Run: headless pygame with SDL's dummy video driver; simulated clock (each Clock.tick advances the game by its frame time, no real sleeping); random seed 0; keys injected as events and as key.get_pressed() state; no mouse input.
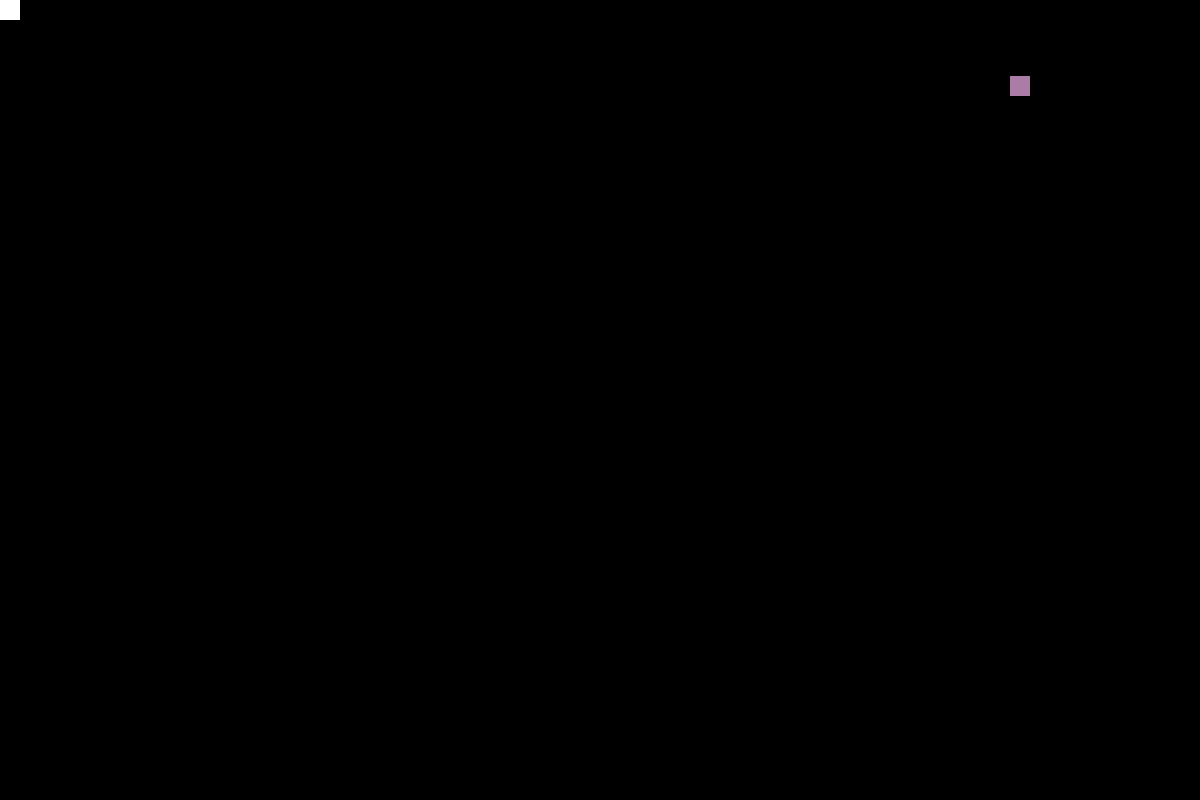
Frame 1 of 4 · flips 1–60 · no input
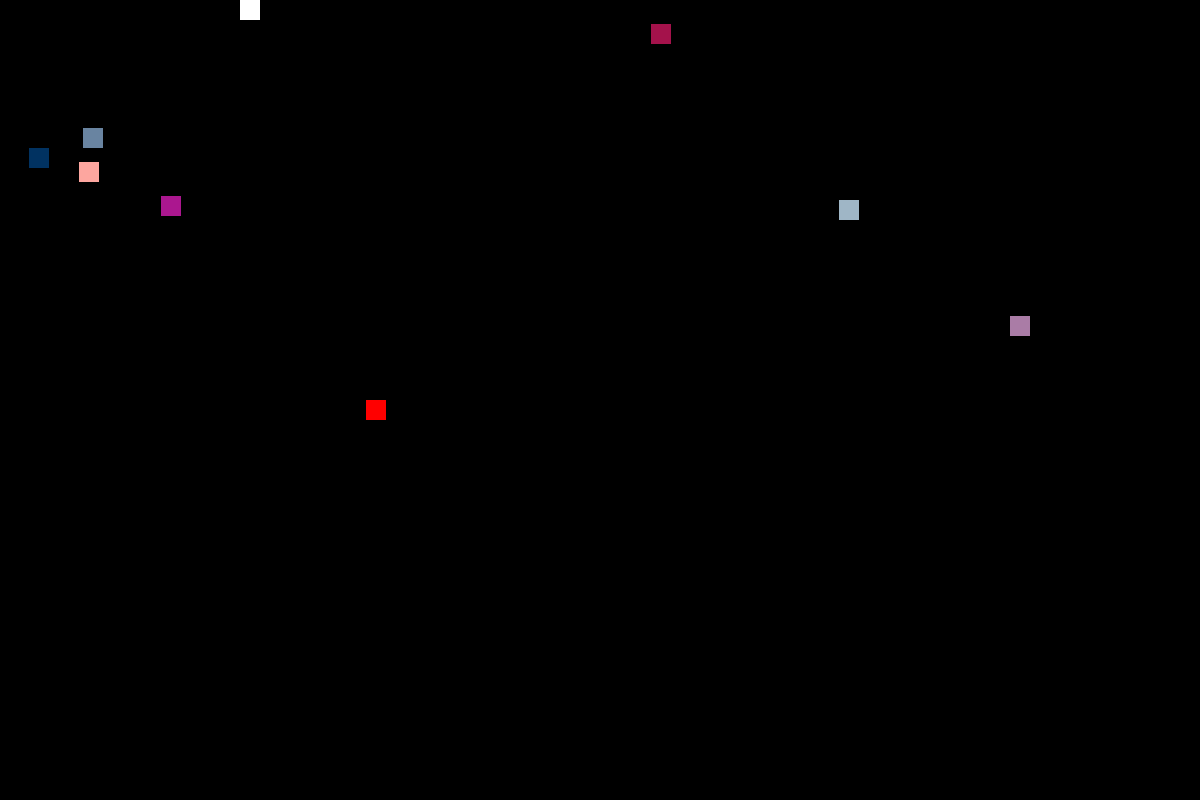
Frame 2 of 4 · flips 61–180 · tapped SPACE, RETURN · held RIGHT (→), D
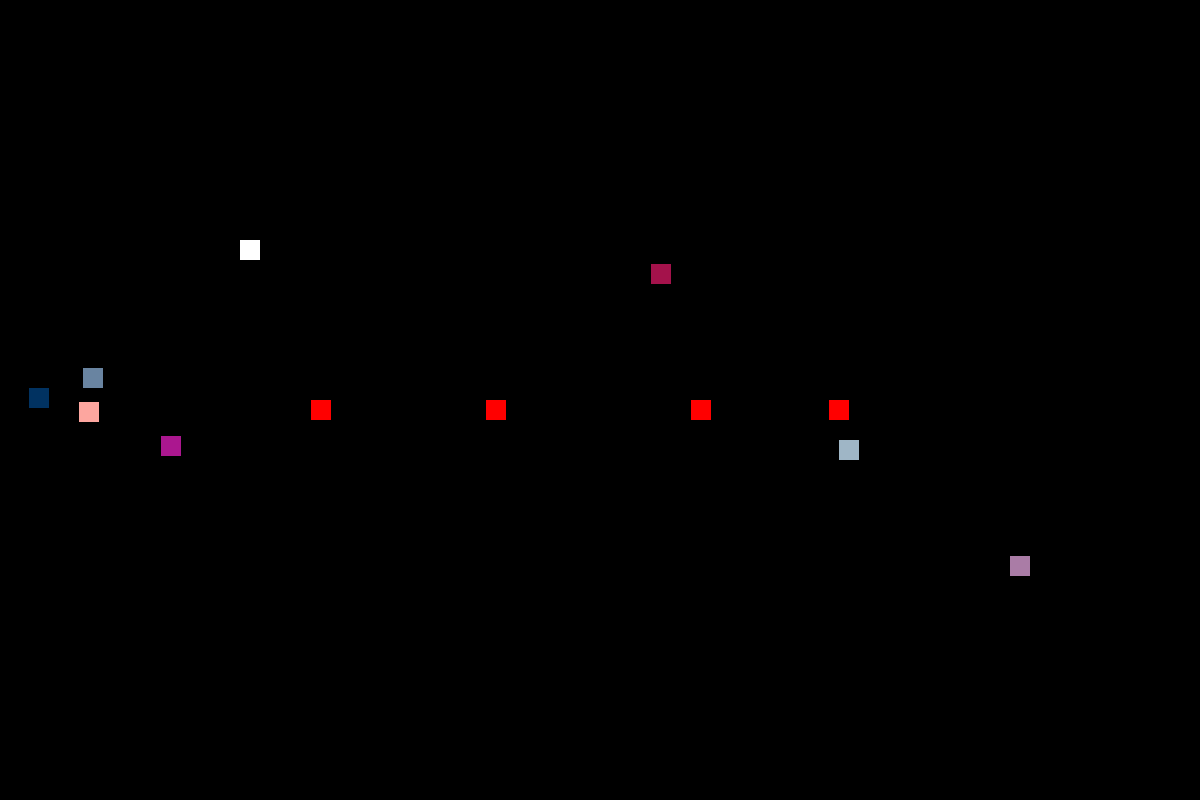
Frame 3 of 4 · flips 181–300 · held DOWN (↓), S
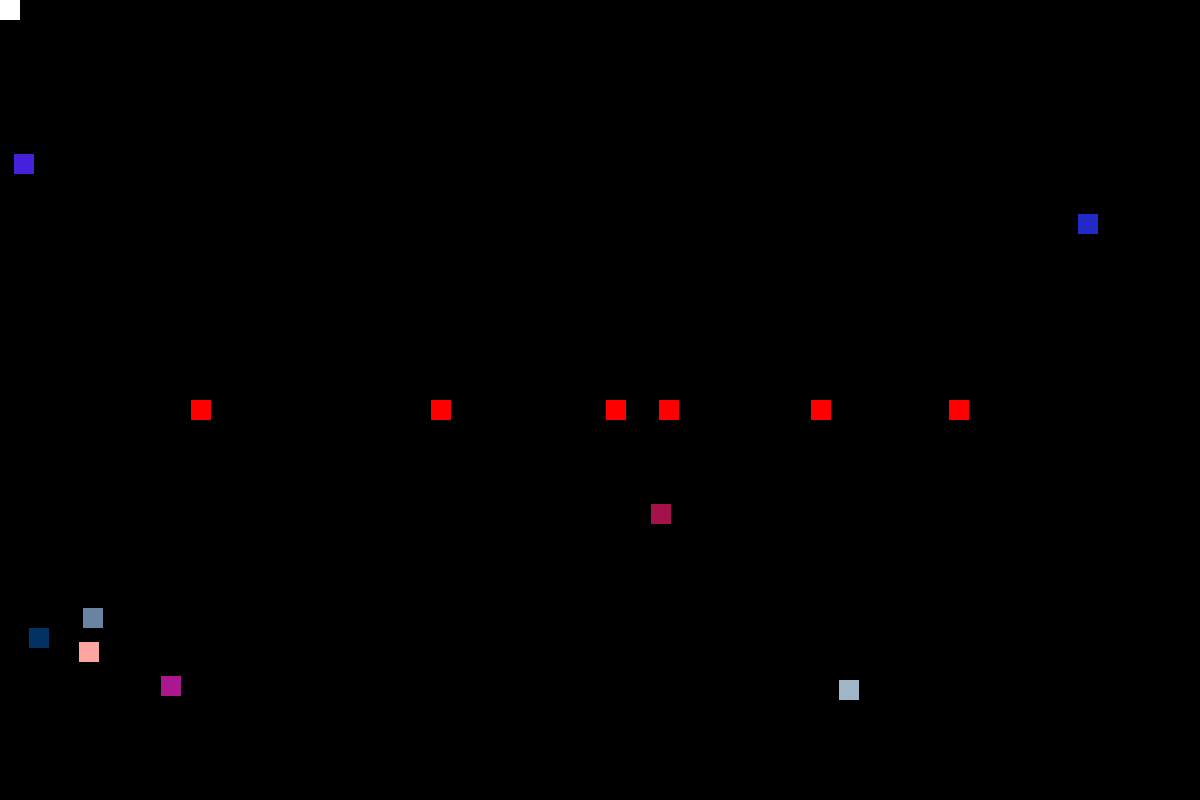
Frame 4 of 4 · flips 301–420 · held LEFT (←), A, UP (↑), W

The pygame program that drew these frames:

import random
import pygame
from pygame.constants import QUIT

pygame.init()
FPS = pygame.time.Clock()

HEIGHT = 800
WIDTH = 1200

COLOR_WHITE = (255, 255, 255)
COLOR_BLACK = (0, 0, 0)
COLOR_RED = (255, 0, 0)

main_display = pygame.display.set_mode((WIDTH, HEIGHT))

player_size = (20, 20)
player = pygame.Surface(player_size)
player.fill(COLOR_WHITE)
player_rect = player.get_rect()

player_speed = [0, 0]

bonus_size = 20
bonus_speed = [0, 2]

enemy_size = 20
enemy_speed = [1, 0]

playing = True

bonuses = []
enemies = []

def create_bonus():
    x = random.randint(0, WIDTH - bonus_size)
    y = 0
    color = (random.randint(0, 255), random.randint(0, 255), random.randint(0, 255))
    return pygame.Rect(x, y, bonus_size, bonus_size), color

def create_enemy():
    x = random.randint(0, WIDTH - enemy_size)
    y = HEIGHT // 2
    return pygame.Rect(x, y, enemy_size, enemy_size)

while playing:
    FPS.tick(120)
    
    for event in pygame.event.get():
        if event.type == QUIT:
            playing = False
            
    keys = pygame.key.get_pressed()
    if keys[pygame.K_LEFT]:
        player_speed[0] = -2
    elif keys[pygame.K_RIGHT]:
        player_speed[0] = 2
    else:
        player_speed[0] = 0
    
    if keys[pygame.K_UP]:
        player_speed[1] = -2
    elif keys[pygame.K_DOWN]:
        player_speed[1] = 2
    else:
        player_speed[1] = 0

    # Перевірка обмежень для гравця
    if player_rect.left < 0:
        player_rect.left = 0
    if player_rect.right > WIDTH:
        player_rect.right = WIDTH
    if player_rect.top < 0:
        player_rect.top = 0
    if player_rect.bottom > HEIGHT:
        player_rect.bottom = HEIGHT

    main_display.fill(COLOR_BLACK)

    for bonus_rect, bonus_color in bonuses:
        pygame.draw.rect(main_display, bonus_color, bonus_rect)
        bonus_rect.move_ip(bonus_speed)
    
    for enemy_rect in enemies:
        pygame.draw.rect(main_display, COLOR_RED, enemy_rect)
        enemy_rect.move_ip(enemy_speed)
    
    if random.random() < 0.02:
        bonuses.append(create_bonus())
    if random.random() < 0.01:
        enemies.append(create_enemy())

    player_rect.move_ip(player_speed)

    pygame.draw.rect(main_display, COLOR_WHITE, player_rect)
    
    bonuses = [bonus for bonus in bonuses if bonus[0].bottom <= HEIGHT]
    enemies = [enemy for enemy in enemies if enemy.right <= WIDTH]

    pygame.display.flip()

pygame.quit()
